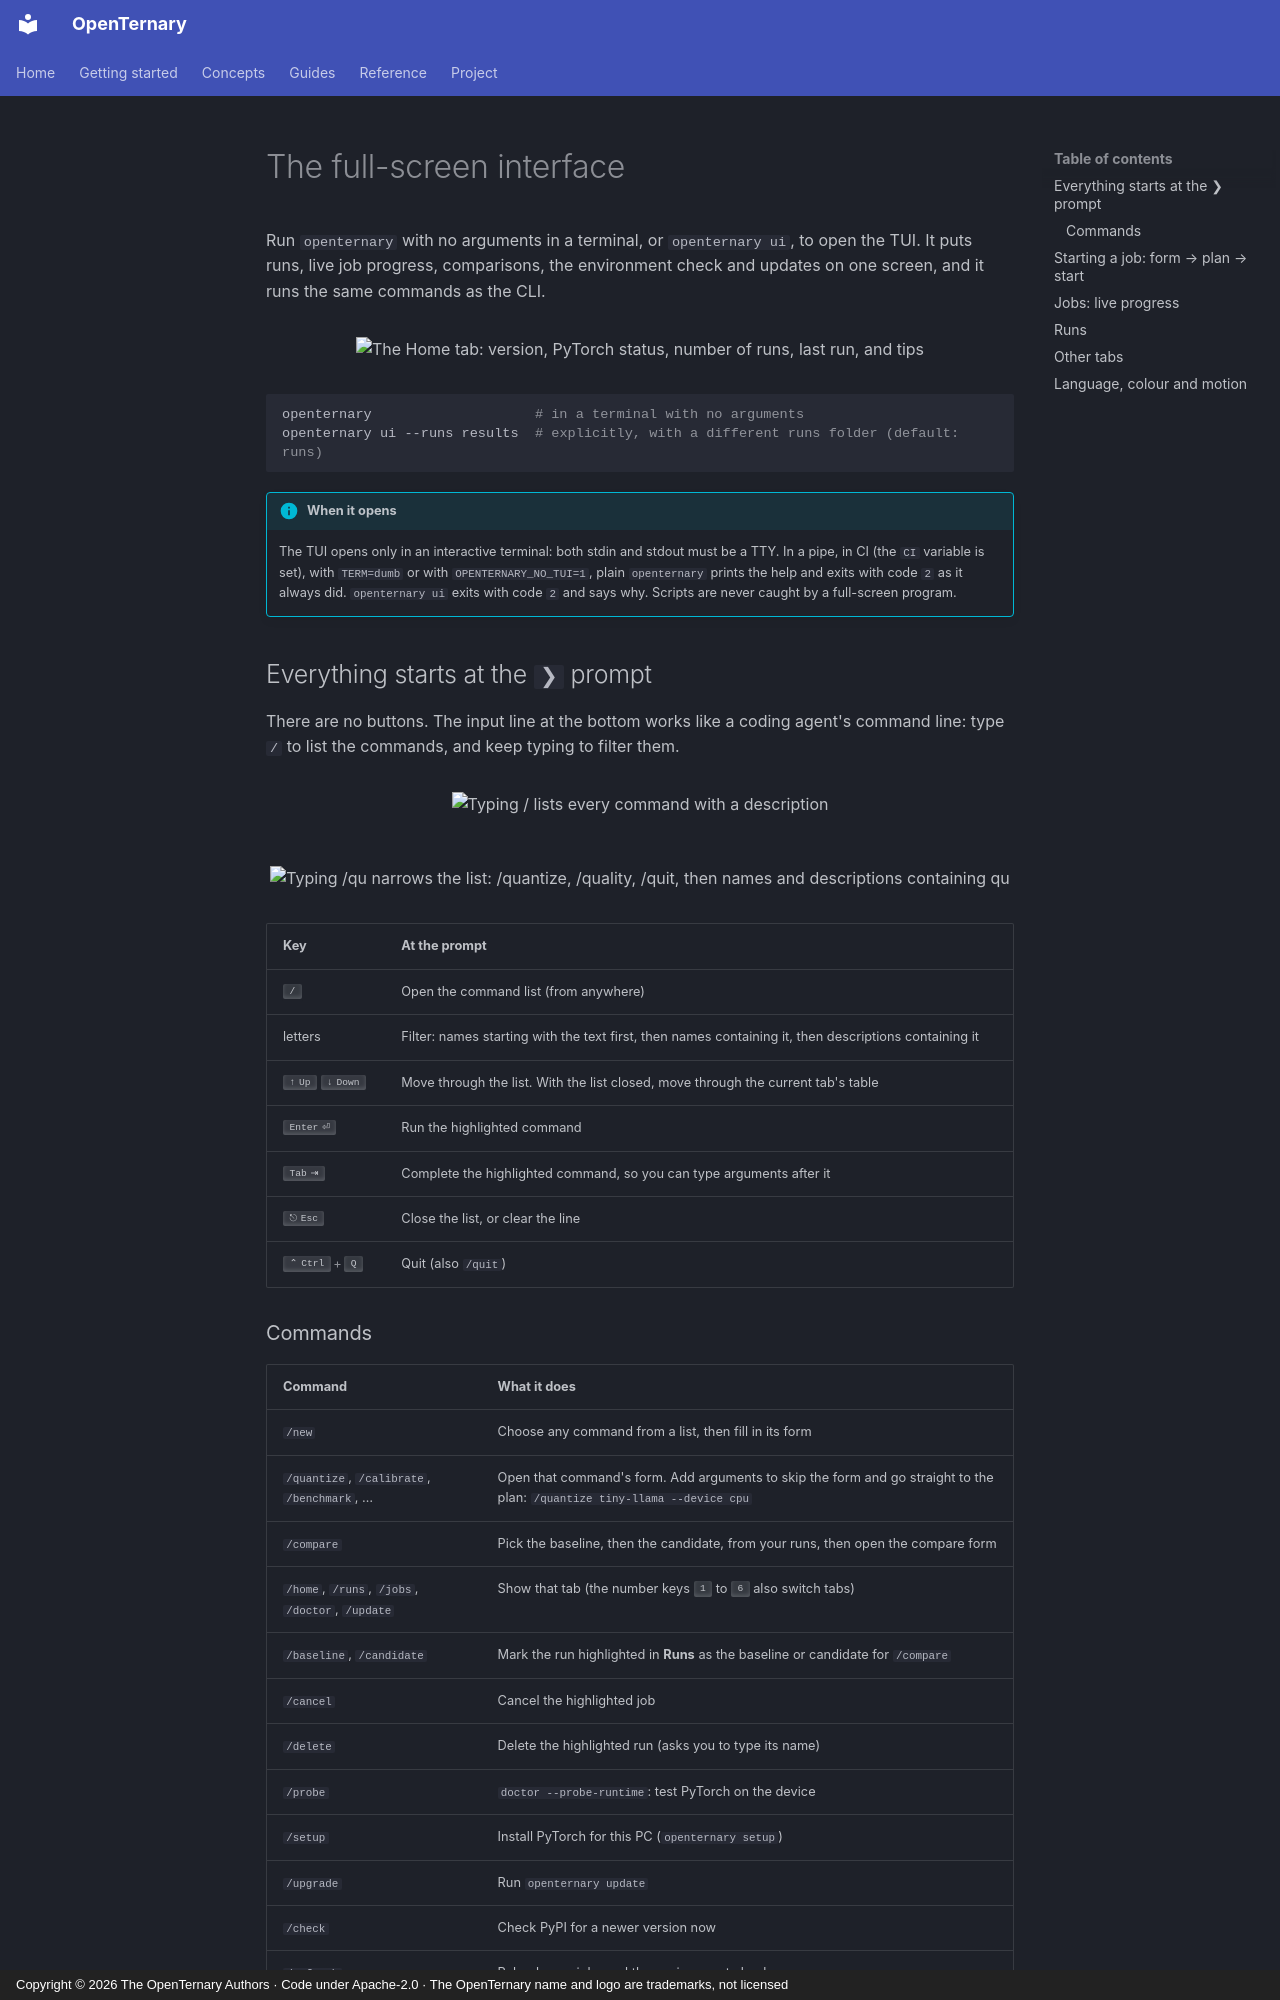

repository: ELRdn/OpenTernary · page: en/getting-started/tui/index.html · generator: mkdocs · copyright: Copyright © 2026 The OpenTernary Authors · Code under Apache-2.0 · The OpenTernary name and logo are trademarks, not licensed

---
description: "The OpenTernary full-screen interface: a ❯ command prompt, run browser, background jobs with live progress, compare, doctor and update."
---

# The full-screen interface

Run `openternary` with no arguments in a terminal, or `openternary ui`, to open the TUI. It puts runs, live job
progress, comparisons, the environment check and updates on one screen, and it runs the same commands as the CLI.

<figure class="ot-screenshot" markdown>
![The Home tab: version, PyTorch status, number of runs, last run, and tips](../assets/images/tui-home-en.svg)
</figure>

```bash
openternary                    # in a terminal with no arguments
openternary ui --runs results  # explicitly, with a different runs folder (default: runs)
```

!!! info "When it opens"

    The TUI opens only in an interactive terminal: both stdin and stdout must be a TTY. In a pipe, in CI (the
    `CI` variable is set), with `TERM=dumb` or with `OPENTERNARY_NO_TUI=1`, plain `openternary` prints the
    help and exits with code `2` as it always did. `openternary ui` exits with code `2` and says why. Scripts
    are never caught by a full-screen program.

## Everything starts at the `❯` prompt

There are no buttons. The input line at the bottom works like a coding agent's command line: type `/` to
list the commands, and keep typing to filter them.

<figure class="ot-screenshot" markdown>
![Typing / lists every command with a description](../assets/images/tui-commands-en.svg)
</figure>

<figure class="ot-screenshot" markdown>
![Typing /qu narrows the list: /quantize, /quality, /quit, then names and descriptions containing qu](../assets/images/tui-filter-en.svg)
</figure>

| Key | At the prompt |
|---|---|
| ++slash++ | Open the command list (from anywhere) |
| letters | Filter: names starting with the text first, then names containing it, then descriptions containing it |
| ++up++ ++down++ | Move through the list. With the list closed, move through the current tab's table |
| ++enter++ | Run the highlighted command |
| ++tab++ | Complete the highlighted command, so you can type arguments after it |
| ++esc++ | Close the list, or clear the line |
| ++ctrl+q++ | Quit (also `/quit`) |
